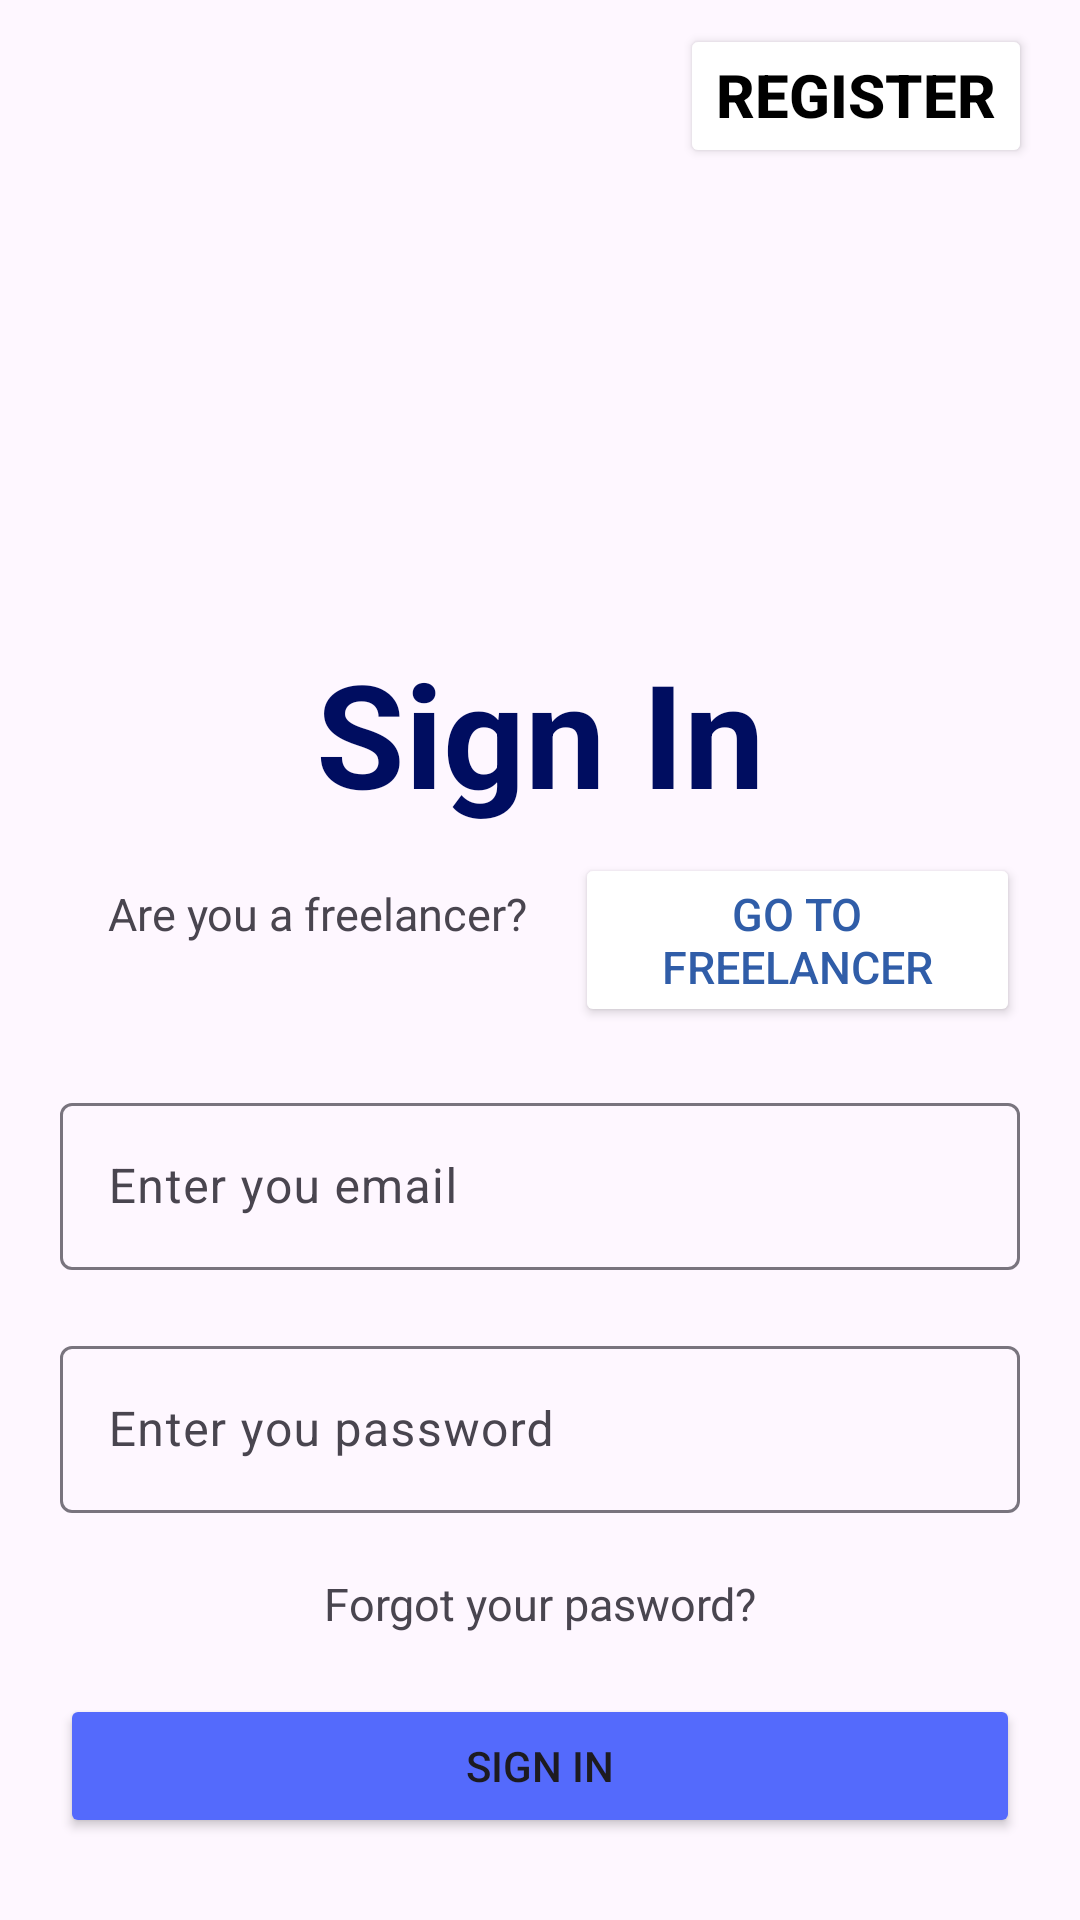

Android layout source for this screen:
<!-- AndroidManifest.xml: application theme Theme.FavoreApp -->
<!-- res/layout/activity_sign_in_client.xml -->
<?xml version="1.0" encoding="utf-8"?>
<LinearLayout xmlns:android="http://schemas.android.com/apk/res/android"
    xmlns:app="http://schemas.android.com/apk/res-auto"
    xmlns:tools="http://schemas.android.com/tools"
    android:layout_width="match_parent"
    android:layout_height="match_parent"
    android:orientation="vertical"
    tools:context=".views.SignInClientActivity">


    <LinearLayout
        android:layout_width="match_parent"
        android:layout_height="wrap_content"
        android:orientation="horizontal"
        android:paddingHorizontal="16dp"
        android:paddingVertical="8dp">

        <ImageButton
            android:id="@+id/btnReturn"
            android:layout_width="48dp"
            android:layout_height="48dp"
            android:layout_marginEnd="8dp"
            android:background="@android:color/transparent"
            android:contentDescription="Back button"
            android:src="@drawable/baseline_arrow_back_24" />

        <Space
            android:layout_width="0dp"
            android:layout_height="0dp"
            android:layout_weight="1" /> 

        <Button
            android:layout_width="wrap_content"
            android:layout_height="wrap_content"
            android:text="Register"
            android:textSize="20dp"
            android:backgroundTint="@color/white"
            android:textColor="@color/black"
            android:textStyle="bold"
            android:gravity="end"
            android:id="@+id/btnSignUp"/>

    </LinearLayout>

    <LinearLayout
        android:layout_width="match_parent"
        android:layout_height="wrap_content"
        android:orientation="horizontal"
        android:paddingTop="140dp">

        <TextView
            android:id="@+id/freelancerServiceName"
            android:layout_width="match_parent"
            android:layout_height="wrap_content"
            android:paddingHorizontal="16dp"
            android:paddingVertical="8dp"
            android:text="Sign In"
            android:gravity="center"
            android:textColor="@color/md_theme_light_onPrimaryContainer"
            android:textSize="48dp"
            android:textStyle="bold" />

    </LinearLayout>

    <LinearLayout
        android:layout_width="match_parent"
        android:layout_height="wrap_content"
        android:orientation="horizontal"
        android:gravity="center_horizontal"
        android:paddingHorizontal="20dp">

        <TextView
            android:layout_width="wrap_content"
            android:layout_height="wrap_content"
            android:textSize="15dp"
            android:text="Are you a freelancer?"
            android:paddingHorizontal="16dp"/>

        <Button
            android:layout_width="wrap_content"
            android:layout_height="wrap_content"
            android:text="Go to freelancer"
            android:textSize="15dp"
            android:backgroundTint="@color/white"
            android:textColor="@color/md_theme_light_secondary"
            android:textStyle=""
            android:id="@+id/btnFreelancer"/>


    </LinearLayout>

    <LinearLayout
        android:layout_width="match_parent"
        android:layout_height="wrap_content"
        android:orientation="vertical"
        android:paddingTop="20dp"
        android:paddingHorizontal="20dp">

        <com.google.android.material.textfield.TextInputLayout
            android:id="@+id/emailTextField"
            android:layout_width="match_parent"
            android:layout_height="wrap_content"
            android:hint="Enter you email">

            <com.google.android.material.textfield.TextInputEditText
                android:layout_width="match_parent"
                android:layout_height="wrap_content"
                />

        </com.google.android.material.textfield.TextInputLayout>

        <com.google.android.material.textfield.TextInputLayout
            android:paddingTop="20dp"
            android:id="@+id/passwordTextField"
            android:layout_width="match_parent"
            android:layout_height="wrap_content"
            android:hint="Enter you password">

            <com.google.android.material.textfield.TextInputEditText
                android:layout_width="match_parent"
                android:layout_height="wrap_content"
                android:inputType="textPassword"
                />

        </com.google.android.material.textfield.TextInputLayout>

        <TextView
            android:paddingVertical="20dp"
            android:layout_width="match_parent"
            android:layout_height="wrap_content"
            android:textSize="15dp"
            android:gravity="center"
            android:text="Forgot your pasword?"
            android:paddingHorizontal="16dp"/>

        <Button
            android:paddingTop="10dp"
            android:layout_width="match_parent"
            android:layout_height="wrap_content"
            android:text="Sign In"
            android:backgroundTint="@color/seed"
            android:id="@+id/btnSignIn"/>

        <TextView
            android:layout_width="wrap_content"
            android:layout_height="wrap_content"
            android:textSize="15dp"
            android:gravity="center_horizontal"
            android:textColor="@color/md_theme_light_error"
            android:id="@+id/txtError"
            />

        <TextView
            android:id="@+id/txtTermsAndConditions"
            android:paddingTop="80dp"
            android:layout_width="match_parent"
            android:layout_height="wrap_content"
            android:textSize="15dp"
            android:gravity="center_horizontal"
            android:text="Privacy Policy"
            android:paddingHorizontal="16dp"/>
    </LinearLayout>

</LinearLayout>
<!-- resources referenced by this layout -->
<resources>
  <color name="black">#FF000000</color>
  <color name="md_theme_light_error">#BA1A1A</color>
  <color name="md_theme_light_onPrimaryContainer">#000D60</color>
  <color name="md_theme_light_secondary">#305DA8</color>
  <color name="seed">#546AFC</color>
  <color name="white">#FFFFFFFF</color>
  <style name="Theme.FavoreApp" parent="Base.Theme.FavoreApp" />
  <style name="Base.Theme.FavoreApp" parent="Theme.Material3.DayNight.NoActionBar">
          
          
      </style>
</resources>
